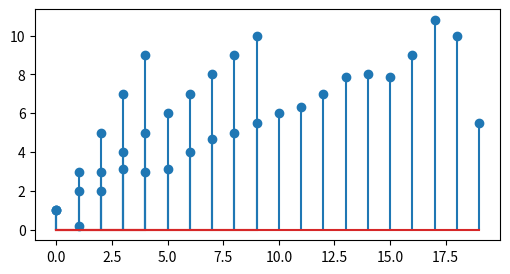

Write the Python code that produced this figure.
import numpy as np
import matplotlib.pyplot as plt
from scipy.signal import resample
A=np.array([1,2,3,4,5,6,7,8,9,10])
plt.figure(figsize=(6,3))
plt.stem(A)
#plt.plot(A)
plt.show()
y=A[::2]
print("(a)Down sampled by 2=",y)
plt.stem(y)
plt.show()
#upampling by 2
z=resample(A,len(A)*2)
print("(b)Upsampled by 2 data are=",z)
plt.stem(z)
plt.show()